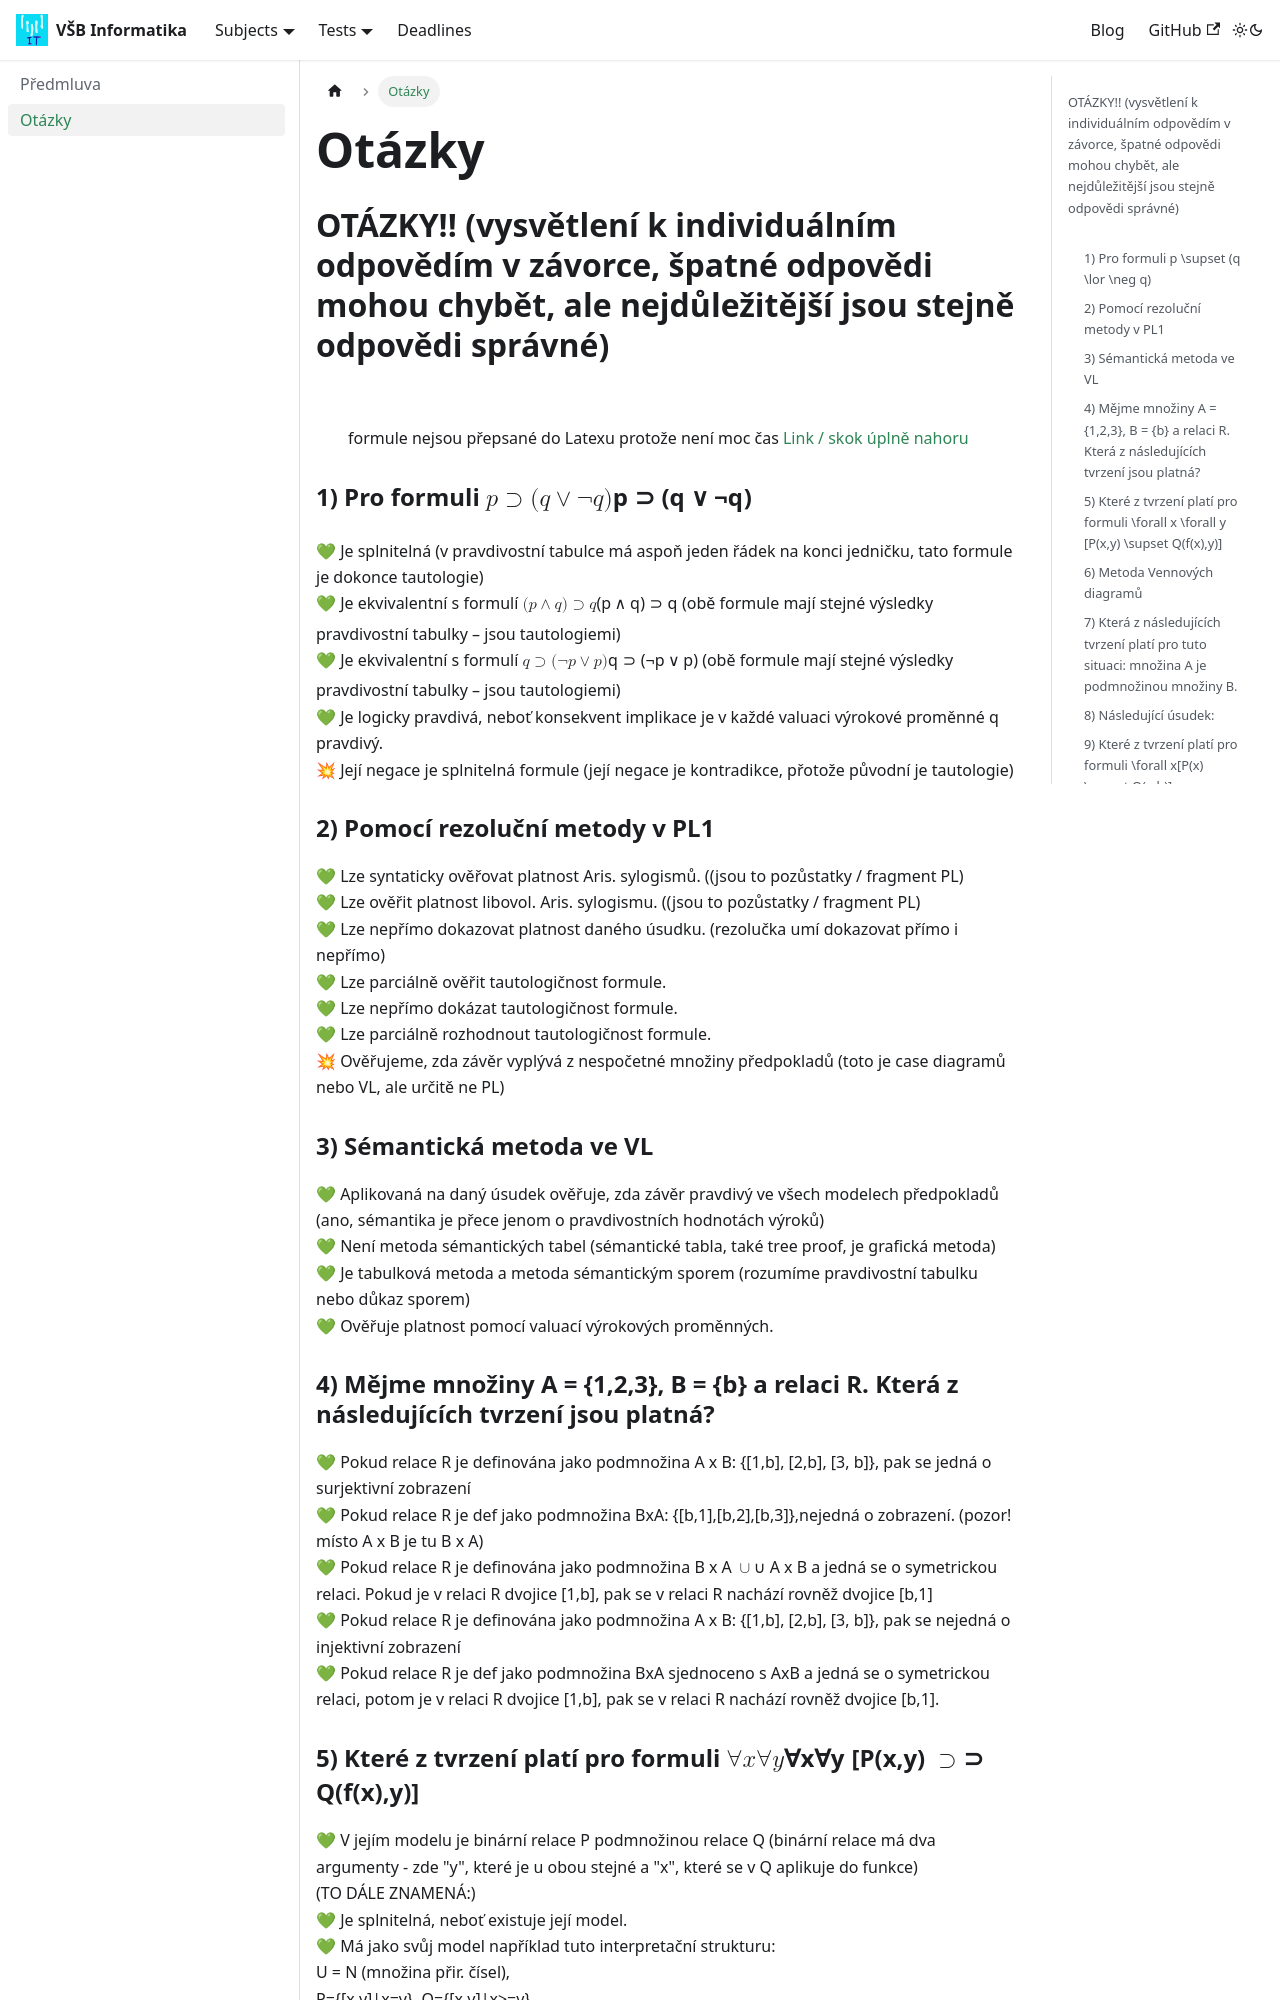

repository: Makhuta/vsb-informatika · page: docs/subjects/ULM/questions/index.html · generator: docusaurus

---
sidebar_position: 1
title: Otázky
---

## OTÁZKY!! (vysvětlení k individuálním odpovědím v závorce, špatné odpovědi mohou chybět, ale nejdůležitější jsou stejně odpovědi správné) <br />
- formule nejsou přepsané do Latexu protože není moc čas
[Link / skok úplně nahoru](./predmluva) <br />

### 1) Pro formuli $p \supset (q \lor \neg q)$
💚 Je splnitelná (v pravdivostní tabulce má aspoň jeden řádek na konci jedničku, tato formule je dokonce tautologie) <br />
💚 Je ekvivalentní s formulí $(p \land q) \supset q$ (obě formule mají stejné výsledky pravdivostní tabulky – jsou tautologiemi) <br />
💚 Je ekvivalentní s formulí $q \supset (\neg p \lor p)$ (obě formule mají stejné výsledky pravdivostní tabulky – jsou tautologiemi) <br />
💚 Je logicky pravdivá, neboť konsekvent implikace je v každé valuaci výrokové proměnné q pravdivý. <br />
💥 Její negace je splnitelná formule (její negace je kontradikce, přotože původní je tautologie)

### 2) Pomocí rezoluční metody v PL1
💚 Lze syntaticky ověřovat platnost Aris. sylogismů. ((jsou to pozůstatky / fragment PL) <br />
💚 Lze ověřit platnost libovol. Aris. sylogismu. ((jsou to pozůstatky / fragment PL) <br />
💚 Lze nepřímo dokazovat platnost daného úsudku. (rezolučka umí dokazovat přímo i nepřímo) <br />
💚 Lze parciálně ověřit tautologičnost formule. <br />
💚 Lze nepřímo dokázat tautologičnost formule. <br />
💚 Lze parciálně rozhodnout tautologičnost formule. <br />
💥 Ověřujeme, zda závěr vyplývá z nespočetné množiny předpokladů (toto je case diagramů nebo VL, ale určitě ne PL)

### 3) Sémantická metoda ve VL
💚 Aplikovaná na daný úsudek ověřuje, zda závěr pravdivý ve všech modelech předpokladů (ano, sémantika je přece jenom o pravdivostních hodnotách výroků) <br />
💚 Není metoda sémantických tabel (sémantické tabla, také tree proof, je grafická metoda) <br />
💚 Je tabulková metoda a metoda sémantickým sporem (rozumíme pravdivostní tabulku nebo důkaz sporem) <br />
💚 Ověřuje platnost pomocí valuací výrokových proměnných.

### 4) Mějme množiny A = \{1,2,3}, B = \{b} a relaci R. Která z následujících tvrzení jsou platná?
💚 Pokud relace R je definována jako podmnožina A x B: \{[1,b], [2,b], [3, b]}, pak se jedná o surjektivní zobrazení <br />
💚 Pokud relace R je def jako podmnožina BxA: \{[b,1],[b,2],[b,3]},nejedná o zobrazení. (pozor! místo A x B je tu B x A) <br />
💚 Pokud relace R je definována jako podmnožina B x A $\cup$ A x B a jedná se o symetrickou relaci. Pokud je v relaci R dvojice [1,b], pak se v relaci R nachází rovněž dvojice [b,1] <br />
💚 Pokud relace R je definována jako podmnožina A x B: \{[1,b], [2,b], [3, b]}, pak se nejedná o injektivní zobrazení <br />
💚 Pokud relace R je def jako podmnožina BxA sjednoceno s AxB a jedná se o symetrickou relaci, potom je v relaci R dvojice [1,b], pak se v relaci R nachází rovněž dvojice [b,1].

### 5) Které z tvrzení platí pro formuli $\forall x \forall y$ [P(x,y) $\supset$ Q(f(x),y)]
💚 V jejím modelu je binární relace P podmnožinou relace Q (binární relace má dva argumenty - zde "y", které je u obou stejné a "x", které se v Q aplikuje do funkce) <br />
(TO DÁLE ZNAMENÁ:) <br />
💚 Je splnitelná, neboť existuje její model. <br />
💚 Má jako svůj model například tuto interpretační strukturu: <br />
U = N (množina přir. čísel), <br />
P=\{[x,y]|x=y}, Q=\{[x,y]|x>=y}, <br />
f' ... druhá mocnina. <br />
💚 Relace Q funkční symbol se interpretuje jako totální funkce. <br />
💚 Funkční symbol se interpretuje jako totální funkce.
